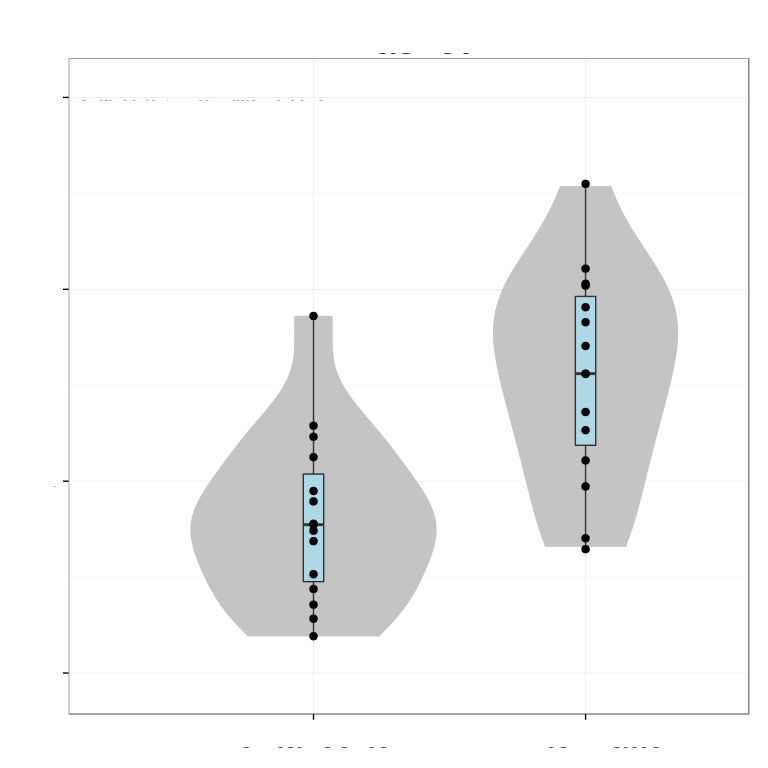

Source data for this figure (header and first rows):
# Variation explained: 0.57372 0.2577 0.…
EML5	-0.493
NTN1	0.6259
SP5	0.6043
